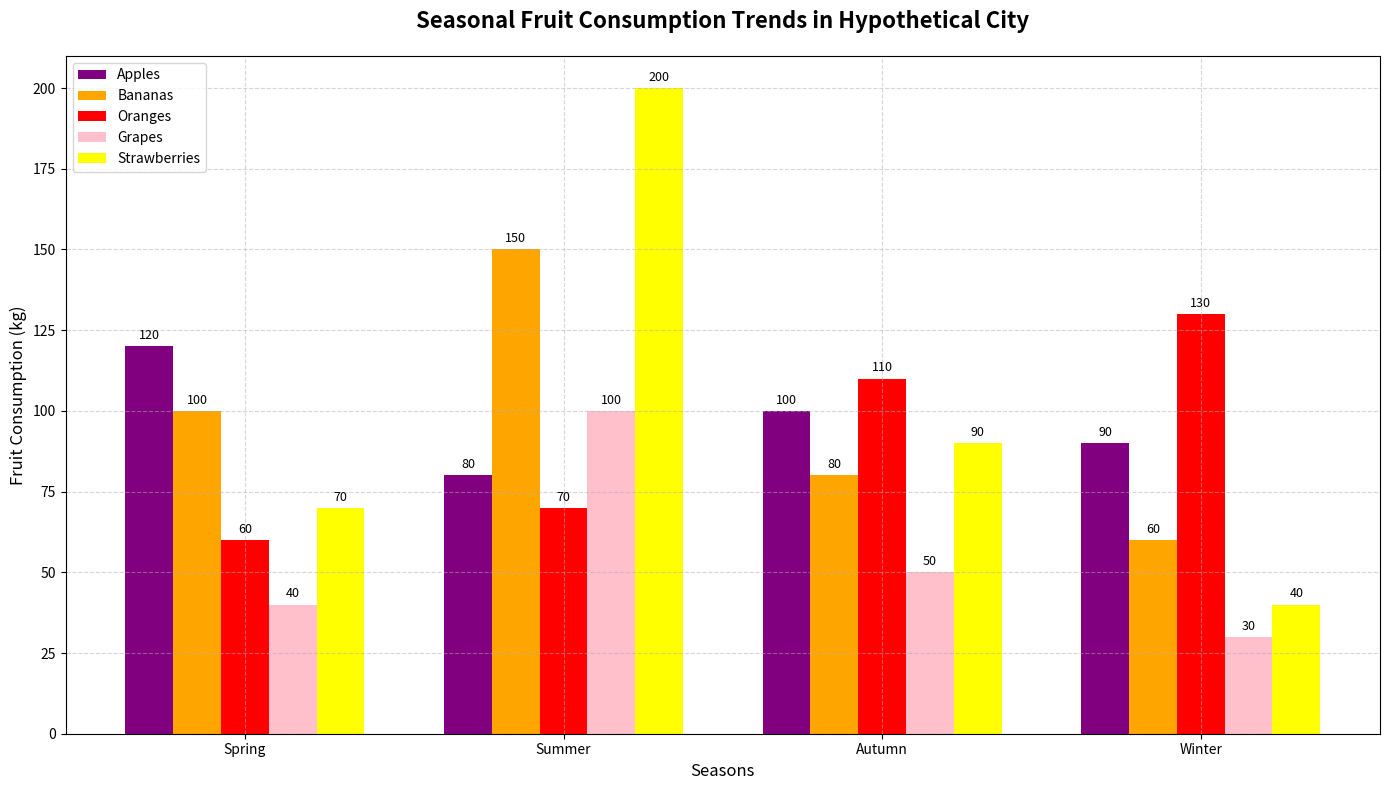

Source code (Python):
import matplotlib.pyplot as plt
import numpy as np

seasons = ['Spring', 'Summer', 'Autumn', 'Winter']

apples = np.array([120, 80, 100, 90])
bananas = np.array([100, 150, 80, 60])
oranges = np.array([60, 70, 110, 130])
grapes = np.array([40, 100, 50, 30])
strawberries = np.array([70, 200, 90, 40])

fig, ax = plt.subplots(figsize=(14, 8))

bar_width = 0.15

positions_apples = np.arange(len(seasons))
positions_bananas = positions_apples + bar_width
positions_oranges = positions_apples + 2 * bar_width
positions_grapes = positions_apples + 3 * bar_width
positions_strawberries = positions_apples + 4 * bar_width

# Shuffle the color assignments
bars_apples = ax.bar(positions_apples, apples, bar_width, label='Apples', color='purple') # Changed from 'red'
bars_bananas = ax.bar(positions_bananas, bananas, bar_width, label='Bananas', color='orange') # Changed from 'yellow'
bars_oranges = ax.bar(positions_oranges, oranges, bar_width, label='Oranges', color='red') # Changed from 'orange'
bars_grapes = ax.bar(positions_grapes, grapes, bar_width, label='Grapes', color='pink') # Changed from 'purple'
bars_strawberries = ax.bar(positions_strawberries, strawberries, bar_width, label='Strawberries', color='yellow') # Changed from 'pink'

ax.set_title('Seasonal Fruit Consumption Trends in Hypothetical City', fontsize=16, fontweight='bold', pad=20)
ax.set_xlabel('Seasons', fontsize=12)
ax.set_ylabel('Fruit Consumption (kg)', fontsize=12)
ax.set_xticks(positions_apples + 2 * bar_width)
ax.set_xticklabels(seasons)

ax.grid(True, linestyle='--', alpha=0.5)

ax.legend(loc='upper left', fontsize=10)

bars = [bars_apples, bars_bananas, bars_oranges, bars_grapes, bars_strawberries]
for bar_set in bars:
    for bar in bar_set:
        height = bar.get_height()
        ax.annotate(f'{height}',
                    xy=(bar.get_x() + bar.get_width() / 2, height),
                    xytext=(0, 3), 
                    textcoords='offset points',
                    ha='center', va='bottom', fontsize=9)

plt.tight_layout()

plt.show()
